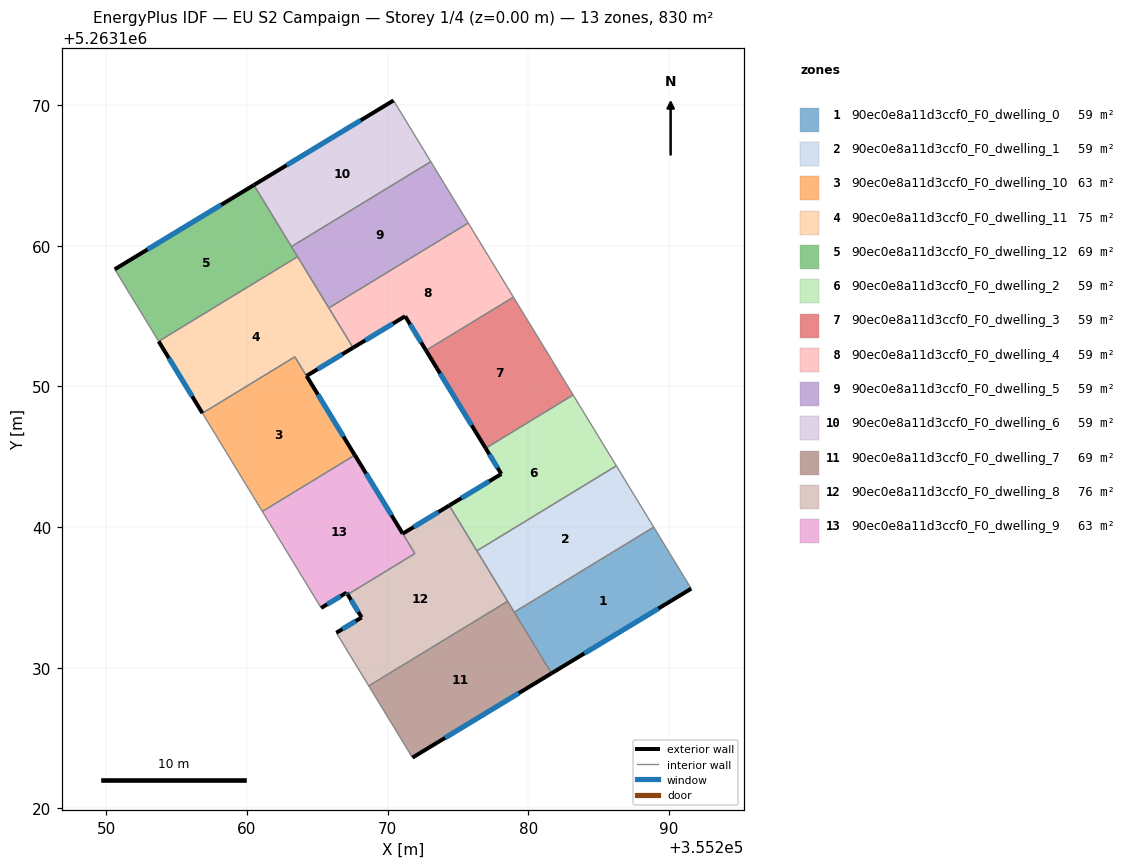
=== STOREY PLAN SPEC (per zone: floor XY polygon, exterior-wall plan segments, windows/doors) ===
zone 1: 90ec0e8a11d3ccf0_F0_dwelling_0  (59.3 m²)
  floor: (355288.90, 5263139.99) (355291.57, 5263135.62) (355281.64, 5263129.61) (355278.99, 5263133.95)
  exterior wall: (355281.64, 5263129.61) – (355291.57, 5263135.62)  [11.6 m]
    window: (355283.97, 5263131.02) – (355289.24, 5263134.21)  [9.8 m²]
  interior walls: 3
zone 2: 90ec0e8a11d3ccf0_F0_dwelling_1  (59.3 m²)
  floor: (355286.25, 5263144.35) (355288.90, 5263139.99) (355278.99, 5263133.95) (355276.33, 5263138.31)
  interior walls: 5
zone 3: 90ec0e8a11d3ccf0_F0_dwelling_10  (62.9 m²)
  floor: (355263.40, 5263152.10) (355267.66, 5263145.11) (355261.09, 5263141.11) (355256.83, 5263148.09)
  interior walls: 4
zone 4: 90ec0e8a11d3ccf0_F0_dwelling_11  (75.3 m²)
  floor: (355263.59, 5263159.22) (355267.54, 5263152.75) (355264.23, 5263150.75) (355267.66, 5263145.11) (355263.40, 5263152.10) (355256.83, 5263148.09) (355253.72, 5263153.20)
  exterior wall: (355253.72, 5263153.20) – (355256.83, 5263148.09)  [6.0 m]
    window: (355254.45, 5263152.00) – (355256.10, 5263149.29)  [5.0 m²]
  exterior wall: (355264.23, 5263150.75) – (355267.54, 5263152.75)  [3.9 m]
    window: (355265.01, 5263151.21) – (355266.76, 5263152.28)  [3.3 m²]
  exterior wall: (355267.66, 5263145.11) – (355264.23, 5263150.75)  [6.6 m]
    window: (355266.85, 5263146.44) – (355265.03, 5263149.42)  [5.6 m²]
  interior walls: 5
zone 5: 90ec0e8a11d3ccf0_F0_dwelling_12  (69.1 m²)
  floor: (355260.49, 5263164.31) (355263.59, 5263159.22) (355253.72, 5263153.20) (355250.60, 5263158.32)
  exterior wall: (355260.49, 5263164.31) – (355250.60, 5263158.32)  [11.6 m]
    window: (355258.17, 5263162.90) – (355252.92, 5263159.73)  [9.8 m²]
  interior walls: 4
zone 6: 90ec0e8a11d3ccf0_F0_dwelling_2  (59.3 m²)
  floor: (355283.17, 5263149.39) (355286.25, 5263144.35) (355276.33, 5263138.31) (355274.37, 5263141.53) (355278.07, 5263143.78) (355276.96, 5263145.60)
  exterior wall: (355278.07, 5263143.78) – (355274.37, 5263141.53)  [4.3 m]
    window: (355277.20, 5263143.25) – (355275.24, 5263142.06)  [3.7 m²]
  exterior wall: (355276.96, 5263145.60) – (355278.07, 5263143.78)  [2.1 m]
    window: (355277.22, 5263145.17) – (355277.81, 5263144.20)  [1.8 m²]
  interior walls: 4
zone 7: 90ec0e8a11d3ccf0_F0_dwelling_3  (59.3 m²)
  floor: (355278.93, 5263156.34) (355283.17, 5263149.39) (355276.96, 5263145.60) (355272.72, 5263152.55)
  exterior wall: (355272.72, 5263152.55) – (355276.96, 5263145.60)  [8.1 m]
    window: (355273.72, 5263150.92) – (355275.96, 5263147.23)  [6.9 m²]
  interior walls: 3
zone 8: 90ec0e8a11d3ccf0_F0_dwelling_4  (59.3 m²)
  floor: (355275.72, 5263161.61) (355278.93, 5263156.34) (355272.72, 5263152.55) (355271.24, 5263154.99) (355267.54, 5263152.75) (355265.81, 5263155.57)
  exterior wall: (355267.54, 5263152.75) – (355271.24, 5263154.99)  [4.3 m]
    window: (355268.41, 5263153.27) – (355270.37, 5263154.46)  [3.7 m²]
  exterior wall: (355271.24, 5263154.99) – (355272.72, 5263152.55)  [2.8 m]
    window: (355271.59, 5263154.41) – (355272.37, 5263153.13)  [2.4 m²]
  interior walls: 4
zone 9: 90ec0e8a11d3ccf0_F0_dwelling_5  (59.3 m²)
  floor: (355273.06, 5263165.97) (355275.72, 5263161.61) (355265.81, 5263155.57) (355263.16, 5263159.93)
  interior walls: 5
zone 10: 90ec0e8a11d3ccf0_F0_dwelling_6  (59.3 m²)
  floor: (355270.41, 5263170.32) (355273.06, 5263165.97) (355263.16, 5263159.93) (355260.49, 5263164.31)
  exterior wall: (355270.41, 5263170.32) – (355260.49, 5263164.31)  [11.6 m]
    window: (355268.08, 5263168.91) – (355262.82, 5263165.72)  [9.8 m²]
  interior walls: 3
zone 11: 90ec0e8a11d3ccf0_F0_dwelling_7  (69.1 m²)
  floor: (355278.52, 5263134.72) (355281.64, 5263129.61) (355271.76, 5263123.62) (355268.65, 5263128.71)
  exterior wall: (355271.76, 5263123.62) – (355281.64, 5263129.61)  [11.6 m]
    window: (355274.08, 5263125.02) – (355279.32, 5263128.20)  [9.8 m²]
  interior walls: 4
zone 12: 90ec0e8a11d3ccf0_F0_dwelling_8  (75.5 m²)
  floor: (355274.37, 5263141.53) (355278.52, 5263134.72) (355268.65, 5263128.71) (355266.35, 5263132.49) (355268.15, 5263133.58) (355267.15, 5263135.21) (355271.93, 5263138.12) (355271.07, 5263139.53)
  exterior wall: (355268.15, 5263133.58) – (355266.35, 5263132.49)  [2.1 m]
    window: (355267.72, 5263133.32) – (355266.77, 5263132.74)  [1.8 m²]
  exterior wall: (355267.15, 5263135.21) – (355268.15, 5263133.58)  [1.9 m]
    window: (355267.39, 5263134.83) – (355267.91, 5263133.96)  [1.6 m²]
  exterior wall: (355274.37, 5263141.53) – (355271.07, 5263139.53)  [3.9 m]
    window: (355273.59, 5263141.06) – (355271.84, 5263140.00)  [3.3 m²]
  interior walls: 6
zone 13: 90ec0e8a11d3ccf0_F0_dwelling_9  (62.8 m²)
  floor: (355267.66, 5263145.12) (355271.93, 5263138.12) (355267.15, 5263135.21) (355267.07, 5263135.34) (355265.27, 5263134.25) (355261.09, 5263141.11)
  exterior wall: (355267.07, 5263135.34) – (355267.15, 5263135.21)  [0.2 m]
    window: (355267.09, 5263135.31) – (355267.13, 5263135.24)  [0.1 m²]
  exterior wall: (355265.27, 5263134.25) – (355267.07, 5263135.34)  [2.1 m]
    window: (355265.69, 5263134.51) – (355266.65, 5263135.08)  [1.8 m²]
  exterior wall: (355271.06, 5263139.53) – (355267.66, 5263145.12)  [6.5 m]
    window: (355270.27, 5263140.84) – (355268.46, 5263143.81)  [5.5 m²]
  interior walls: 4

=== DERIVED (storey summary) ===
Building: EU S2 Campaign
Storey: 1 of 4  (floor level z = 0.00 m)
Storey gross floor area: 829.6 m²
Zones on this storey: 13
  - 90ec0e8a11d3ccf0_F0_dwelling_0: floor 59.3 m²; exterior wall 11.6 m (34.8 m²); 1 window(s) 9.8 m²; WWR 28.1%
  - 90ec0e8a11d3ccf0_F0_dwelling_1: floor 59.3 m²
  - 90ec0e8a11d3ccf0_F0_dwelling_10: floor 62.9 m²
  - 90ec0e8a11d3ccf0_F0_dwelling_11: floor 75.3 m²; exterior wall 16.4 m (49.3 m²); 3 window(s) 13.9 m²; WWR 28.1%
  - 90ec0e8a11d3ccf0_F0_dwelling_12: floor 69.1 m²; exterior wall 11.6 m (34.7 m²); 1 window(s) 9.8 m²; WWR 28.1%
  - 90ec0e8a11d3ccf0_F0_dwelling_2: floor 59.3 m²; exterior wall 6.5 m (19.4 m²); 2 window(s) 5.5 m²; WWR 28.1%
  - 90ec0e8a11d3ccf0_F0_dwelling_3: floor 59.3 m²; exterior wall 8.1 m (24.4 m²); 1 window(s) 6.9 m²; WWR 28.1%
  - 90ec0e8a11d3ccf0_F0_dwelling_4: floor 59.3 m²; exterior wall 7.2 m (21.5 m²); 2 window(s) 6.1 m²; WWR 28.1%
  - 90ec0e8a11d3ccf0_F0_dwelling_5: floor 59.3 m²
  - 90ec0e8a11d3ccf0_F0_dwelling_6: floor 59.3 m²; exterior wall 11.6 m (34.8 m²); 1 window(s) 9.8 m²; WWR 28.1%
  - 90ec0e8a11d3ccf0_F0_dwelling_7: floor 69.1 m²; exterior wall 11.6 m (34.7 m²); 1 window(s) 9.8 m²; WWR 28.1%
  - 90ec0e8a11d3ccf0_F0_dwelling_8: floor 75.5 m²; exterior wall 7.9 m (23.6 m²); 3 window(s) 6.6 m²; WWR 28.1%
  - 90ec0e8a11d3ccf0_F0_dwelling_9: floor 62.8 m²; exterior wall 8.8 m (26.4 m²); 3 window(s) 7.4 m²; WWR 28.1%
Zone adjacency (shared interzone walls):
  - 90ec0e8a11d3ccf0_F0_dwelling_0 ↔ 90ec0e8a11d3ccf0_F0_dwelling_1
  - 90ec0e8a11d3ccf0_F0_dwelling_0 ↔ 90ec0e8a11d3ccf0_F0_dwelling_7
  - 90ec0e8a11d3ccf0_F0_dwelling_1 ↔ 90ec0e8a11d3ccf0_F0_dwelling_2
  - 90ec0e8a11d3ccf0_F0_dwelling_1 ↔ 90ec0e8a11d3ccf0_F0_dwelling_7
  - 90ec0e8a11d3ccf0_F0_dwelling_1 ↔ 90ec0e8a11d3ccf0_F0_dwelling_8
  - 90ec0e8a11d3ccf0_F0_dwelling_10 ↔ 90ec0e8a11d3ccf0_F0_dwelling_11
  - 90ec0e8a11d3ccf0_F0_dwelling_10 ↔ 90ec0e8a11d3ccf0_F0_dwelling_9
  - 90ec0e8a11d3ccf0_F0_dwelling_11 ↔ 90ec0e8a11d3ccf0_F0_dwelling_12
  - 90ec0e8a11d3ccf0_F0_dwelling_11 ↔ 90ec0e8a11d3ccf0_F0_dwelling_4
  - 90ec0e8a11d3ccf0_F0_dwelling_11 ↔ 90ec0e8a11d3ccf0_F0_dwelling_5
  - 90ec0e8a11d3ccf0_F0_dwelling_12 ↔ 90ec0e8a11d3ccf0_F0_dwelling_5
  - 90ec0e8a11d3ccf0_F0_dwelling_12 ↔ 90ec0e8a11d3ccf0_F0_dwelling_6
  - 90ec0e8a11d3ccf0_F0_dwelling_2 ↔ 90ec0e8a11d3ccf0_F0_dwelling_3
  - 90ec0e8a11d3ccf0_F0_dwelling_2 ↔ 90ec0e8a11d3ccf0_F0_dwelling_8
  - 90ec0e8a11d3ccf0_F0_dwelling_3 ↔ 90ec0e8a11d3ccf0_F0_dwelling_4
  - 90ec0e8a11d3ccf0_F0_dwelling_4 ↔ 90ec0e8a11d3ccf0_F0_dwelling_5
  - 90ec0e8a11d3ccf0_F0_dwelling_5 ↔ 90ec0e8a11d3ccf0_F0_dwelling_6
  - 90ec0e8a11d3ccf0_F0_dwelling_7 ↔ 90ec0e8a11d3ccf0_F0_dwelling_8
  - 90ec0e8a11d3ccf0_F0_dwelling_8 ↔ 90ec0e8a11d3ccf0_F0_dwelling_9